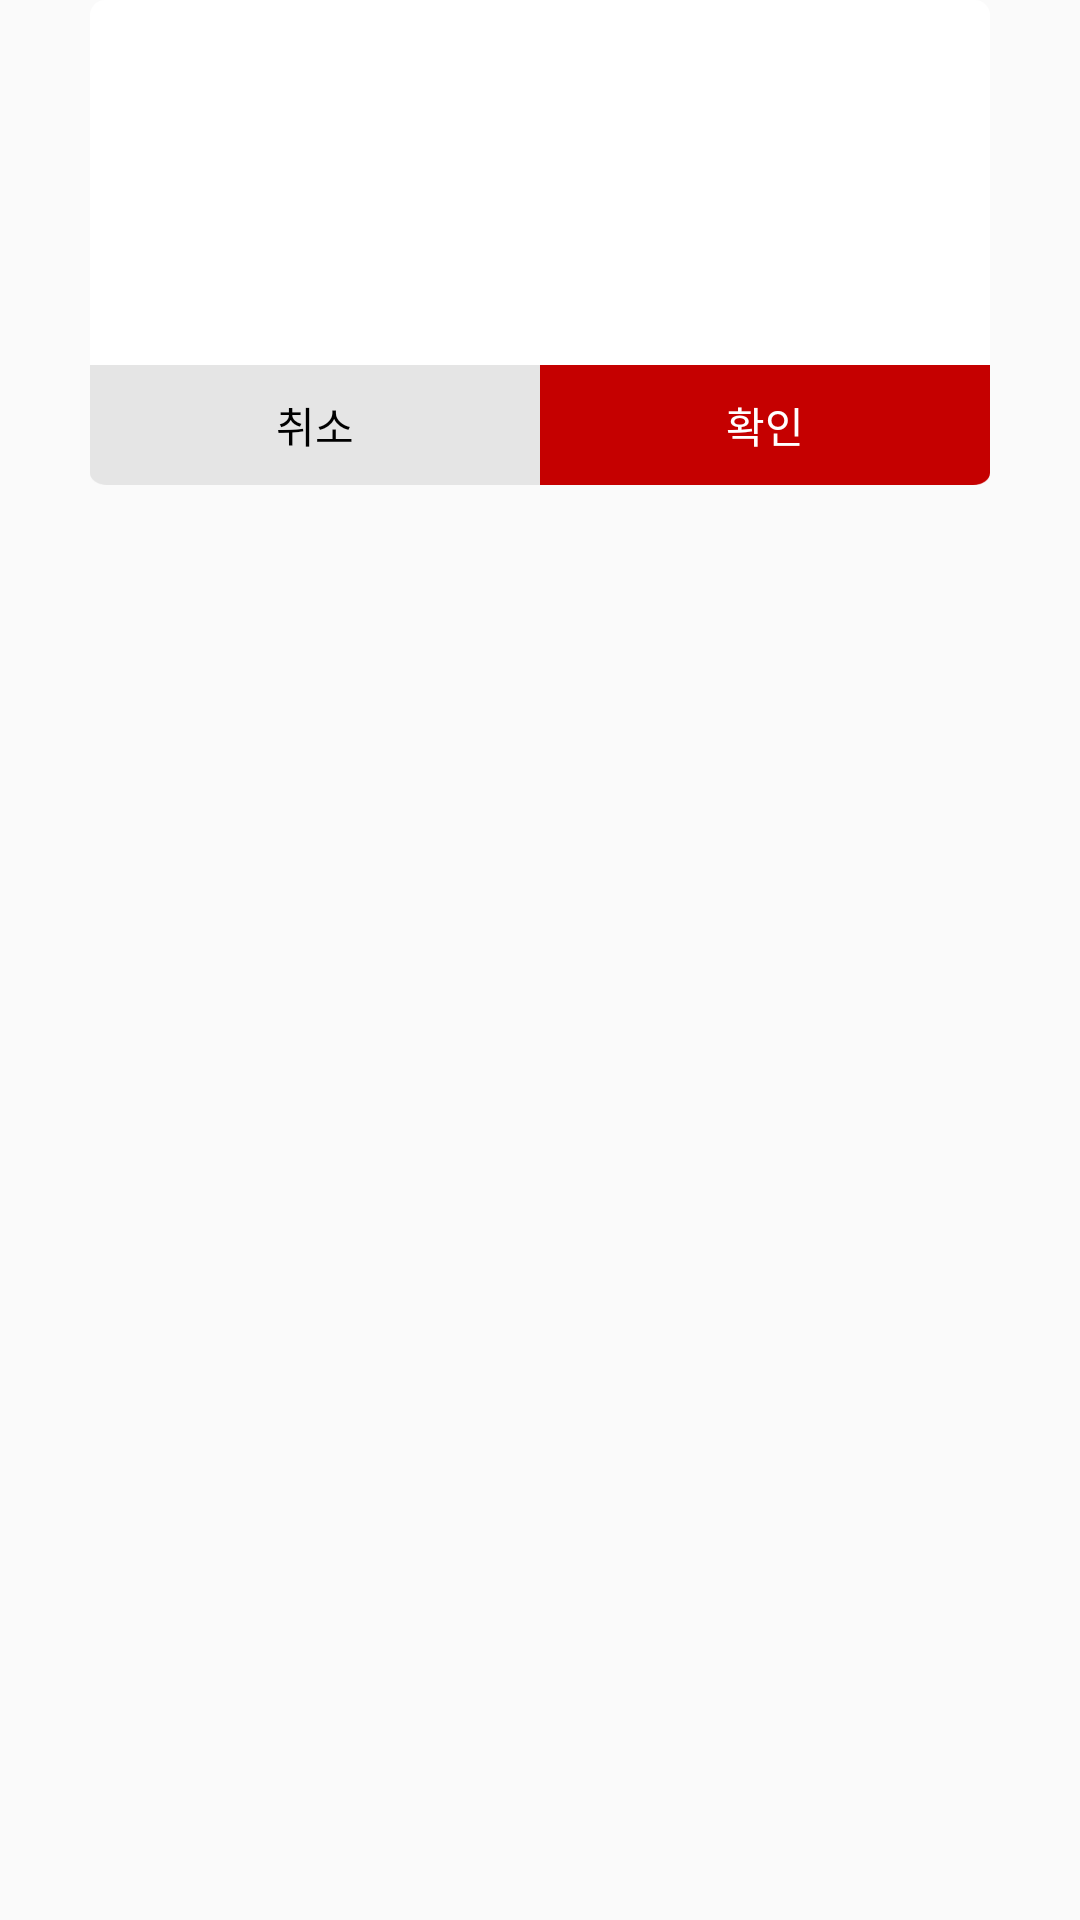

The Android layout XML behind this screen, and the referenced resources:
<!-- AndroidManifest.xml: application theme Theme.StockApp -->
<!-- res/layout/dialog_custom_one_btn.xml -->
<?xml version="1.0" encoding="utf-8"?>
<androidx.constraintlayout.widget.ConstraintLayout
    xmlns:android="http://schemas.android.com/apk/res/android"
    xmlns:tools="http://schemas.android.com/tools"
    android:layout_width="match_parent"
    android:layout_height="match_parent">

    <RelativeLayout
        android:layout_width="wrap_content"
        android:layout_height="wrap_content"
        tools:ignore="MissingConstraints"

        >

        <LinearLayout
            android:layout_width="match_parent"
            android:layout_height="wrap_content"
            android:layout_centerVertical="true"
            android:layout_centerHorizontal="true"
            android:orientation="vertical"
            android:background="@drawable/intro_login_btn_shape"
            android:layout_marginRight="30dp"
            android:layout_marginLeft="30dp"
            >

            <LinearLayout
                android:layout_width="match_parent"
                android:layout_height="wrap_content"
                android:orientation="vertical"
                android:gravity="center"
                android:paddingTop="30dp"
                android:paddingBottom="30dp"
                >

                <ImageView
                    android:id="@+id/iv_dialog_icon"
                    android:layout_width="60dp"
                    android:layout_height="60dp"
                    android:background="@drawable/img_alert_error"
                    android:layout_marginBottom="20dp"
                    android:visibility="gone">

                </ImageView>

                <TextView
                    android:id="@+id/txt_dialog_title"
                    android:layout_width="wrap_content"
                    android:layout_height="wrap_content"
                    android:textStyle="bold"
                    android:textSize="17sp"
                    android:gravity="center_horizontal"
                    android:textColor="#000000"
                    >

                </TextView>

                <TextView
                    android:id="@+id/txt_dialog_subtitle"
                    android:layout_width="wrap_content"
                    android:layout_height="wrap_content"
                    android:layout_marginTop="20dp"
                    android:gravity="center_horizontal"
                    >

                </TextView>

            </LinearLayout>

            <LinearLayout
                android:layout_width="match_parent"
                android:layout_height="40dp"
                android:orientation="horizontal">

                <Button
                    android:id="@+id/btn_dialog_cancel"
                    android:layout_width="0dp"
                    android:layout_height="match_parent"
                    android:background="@drawable/img_dialog_cancel_bg"
                    android:layout_weight="1"
                    android:text="취소"
                    android:textColor="#000000"
                    >

                </Button>

                <Button
                    android:id="@+id/btn_dialog_ok"
                    android:layout_width="0dp"
                    android:layout_height="match_parent"
                    android:background="@drawable/img_dialog_ok_bg"
                    android:layout_weight="1"
                    android:text="확인"
                    android:textColor="#ffffff">

                </Button>
            </LinearLayout>
        </LinearLayout>

    </RelativeLayout>

</androidx.constraintlayout.widget.ConstraintLayout>
<!-- resources referenced by this layout -->
<resources>
  <!-- drawable img_alert_error: png bitmap (drawable-hdpi, 5357 bytes) -->
  <!-- drawable img_dialog_cancel_bg: png bitmap (drawable-hdpi, 834 bytes) -->
  <!-- drawable img_dialog_ok_bg: png bitmap (drawable-hdpi, 818 bytes) -->
  <!-- drawable intro_login_btn_shape (drawable) -->
  <?xml version="1.0" encoding="utf-8"?>
  <shape xmlns:android="http://schemas.android.com/apk/res/android"
      android:shape="rectangle" >
      <solid android:color="#ffffff"/>
      <corners
          android:bottomRightRadius="5dp"
          android:bottomLeftRadius="5dp"
          android:topLeftRadius="5dp"
          android:topRightRadius="5dp"/>
  </shape>
  <style name="Theme.StockApp" parent="Theme.AppCompat.Light.NoActionBar">
          
          <item name="colorPrimary">@color/c_c20000</item>
          <item name="colorPrimaryVariant">@color/c_c20000</item>
          <item name="colorOnPrimary">@color/white</item>
          
          <item name="colorSecondary">@color/teal_200</item>
          <item name="colorSecondaryVariant">@color/teal_700</item>
          <item name="colorOnSecondary">@color/black</item>
          
          <item name="android:statusBarColor" tools:targetApi="l">?attr/colorPrimaryVariant</item>
          
  
          
          <item name="windowActionBar">true</item>
          <item name="windowNoTitle">true</item>
  
  
      </style>
  <color name="c_c20000">#c20000</color>
  <color name="white">#FFFFFFFF</color>
  <color name="teal_200">#FF03DAC5</color>
  <color name="teal_700">#FF018786</color>
  <color name="black">#FF000000</color>
</resources>
